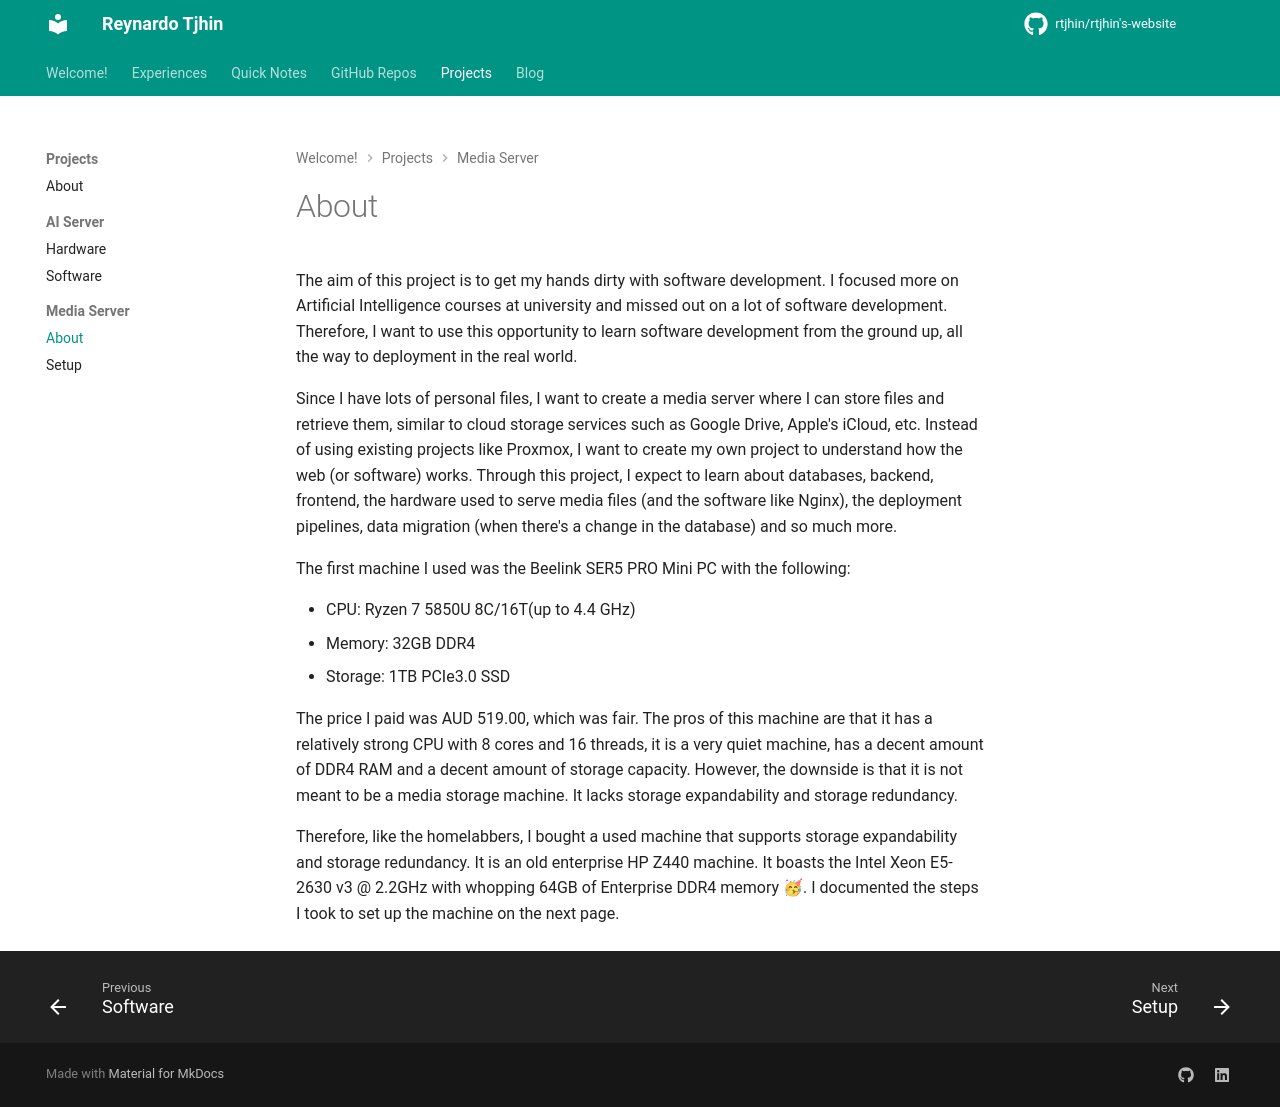

repository: reynardo-tjhin/reynardo-tjhin.github.io · page: projects/Media Server/about/index.html · generator: mkdocs

# About

The aim of this project is to get my hands dirty with software development. I focused more on Artificial Intelligence courses at university and missed out on a lot of software development. Therefore, I want to use this opportunity to learn software development from the ground up, all the way to deployment in the real world.

Since I have lots of personal files, I want to create a media server where I can store files and retrieve them, similar to cloud storage services such as Google Drive, Apple's iCloud, etc. Instead of using existing projects like Proxmox, I want to create my own project to understand how the web (or software) works. Through this project, I expect to learn about databases, backend, frontend, the hardware used to serve media files (and the software like Nginx), the deployment pipelines, data migration (when there's a change in the database) and so much more.

The first machine I used was the Beelink SER5 PRO Mini PC with the following:

- CPU: Ryzen 7 5850U 8C/16T(up to 4.4 GHz)
- Memory: 32GB DDR4
- Storage: 1TB PCIe3.0 SSD

The price I paid was AUD 519.00, which was fair. The pros of this machine are that it has a relatively strong CPU with 8 cores and 16 threads, it is a very quiet machine, has a decent amount of DDR4 RAM and a decent amount of storage capacity. However, the downside is that it is not meant to be a media storage machine. It lacks storage expandability and storage redundancy.

Therefore, like the homelabbers, I bought a used machine that supports storage expandability and storage redundancy. It is an old enterprise HP Z440 machine. It boasts the Intel Xeon E5-2630 v3 @ 2.2GHz with whopping 64GB of Enterprise DDR4 memory 🥳. I documented the steps I took to set up the machine on the next page.
